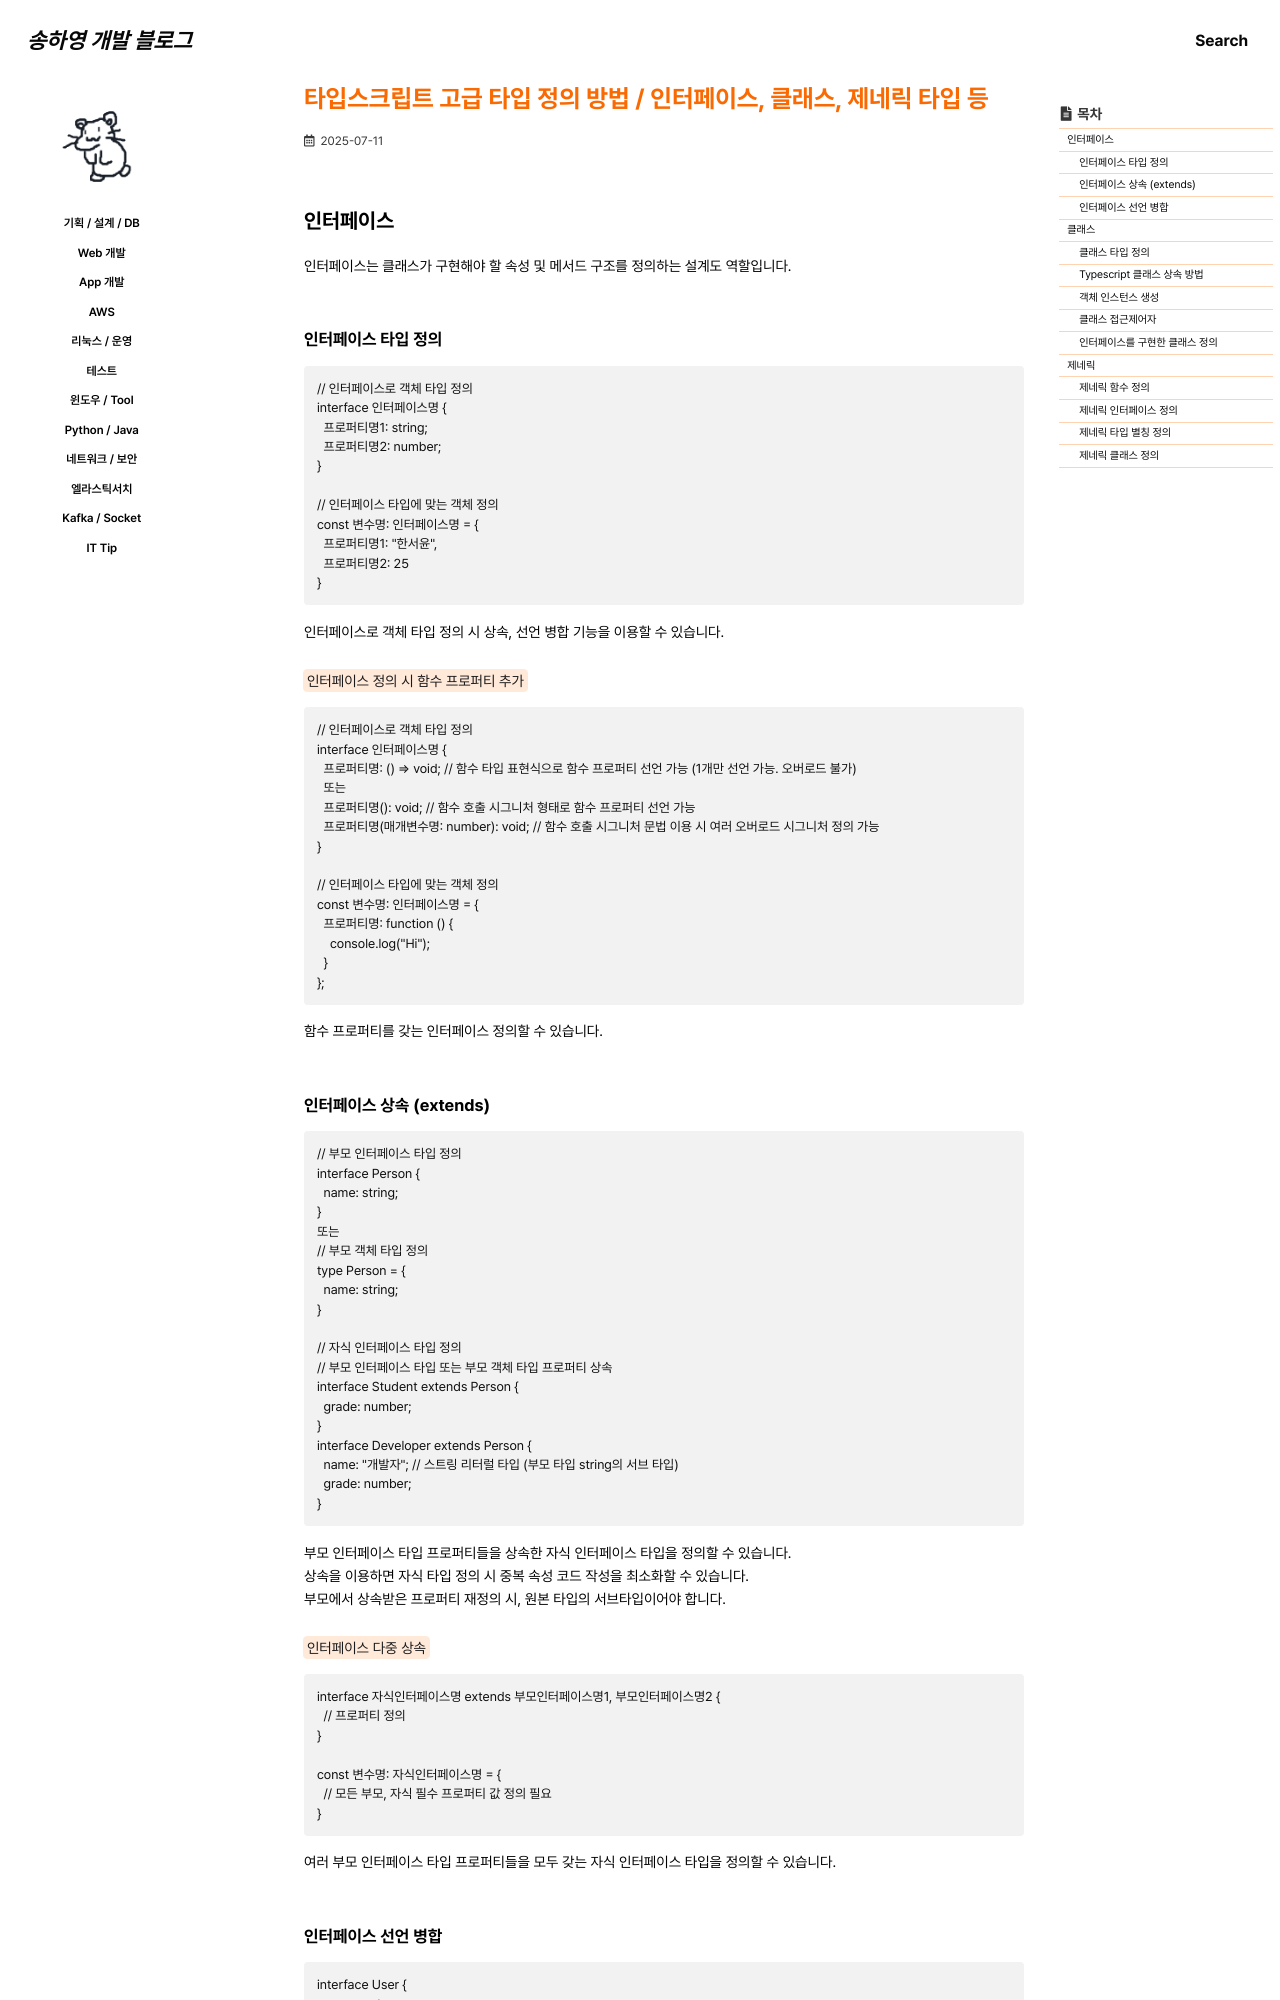

repository: 0songha0/0songha0.github.io · page: web-dev/2025-07-11-1.html · generator: jekyll

---
title: "타입스크립트 고급 타입 정의 방법 / 인터페이스, 클래스, 제네릭 타입 등"
excerpt: ""

categories:
   - web-dev
tags:
  - []

permalink: /web-dev/2025-07-11-1

toc: true
toc_sticky: true
 
date: 2025-07-11
last_modified_at: 2025-07-11
---

## 인터페이스

인터페이스는 클래스가 구현해야 할 속성 및 메서드 구조를 정의하는 설계도 역할입니다.

### 인터페이스 타입 정의
```
// 인터페이스로 객체 타입 정의
interface 인터페이스명 {
  프로퍼티명1: string;
  프로퍼티명2: number;
}

// 인터페이스 타입에 맞는 객체 정의
const 변수명: 인터페이스명 = {
  프로퍼티명1: "한서윤",
  프로퍼티명2: 25
}
```
인터페이스로 객체 타입 정의 시 상속, 선언 병합 기능을 이용할 수 있습니다.

<mark>인터페이스 정의 시 함수 프로퍼티 추가</mark>
```
// 인터페이스로 객체 타입 정의
interface 인터페이스명 {
  프로퍼티명: () => void; // 함수 타입 표현식으로 함수 프로퍼티 선언 가능 (1개만 선언 가능. 오버로드 불가)
  또는
  프로퍼티명(): void; // 함수 호출 시그니처 형태로 함수 프로퍼티 선언 가능
  프로퍼티명(매개변수명: number): void; // 함수 호출 시그니처 문법 이용 시 여러 오버로드 시그니처 정의 가능
}

// 인터페이스 타입에 맞는 객체 정의
const 변수명: 인터페이스명 = {
  프로퍼티명: function () {
    console.log("Hi");
  }
};
```
함수 프로퍼티를 갖는 인터페이스 정의할 수 있습니다.
